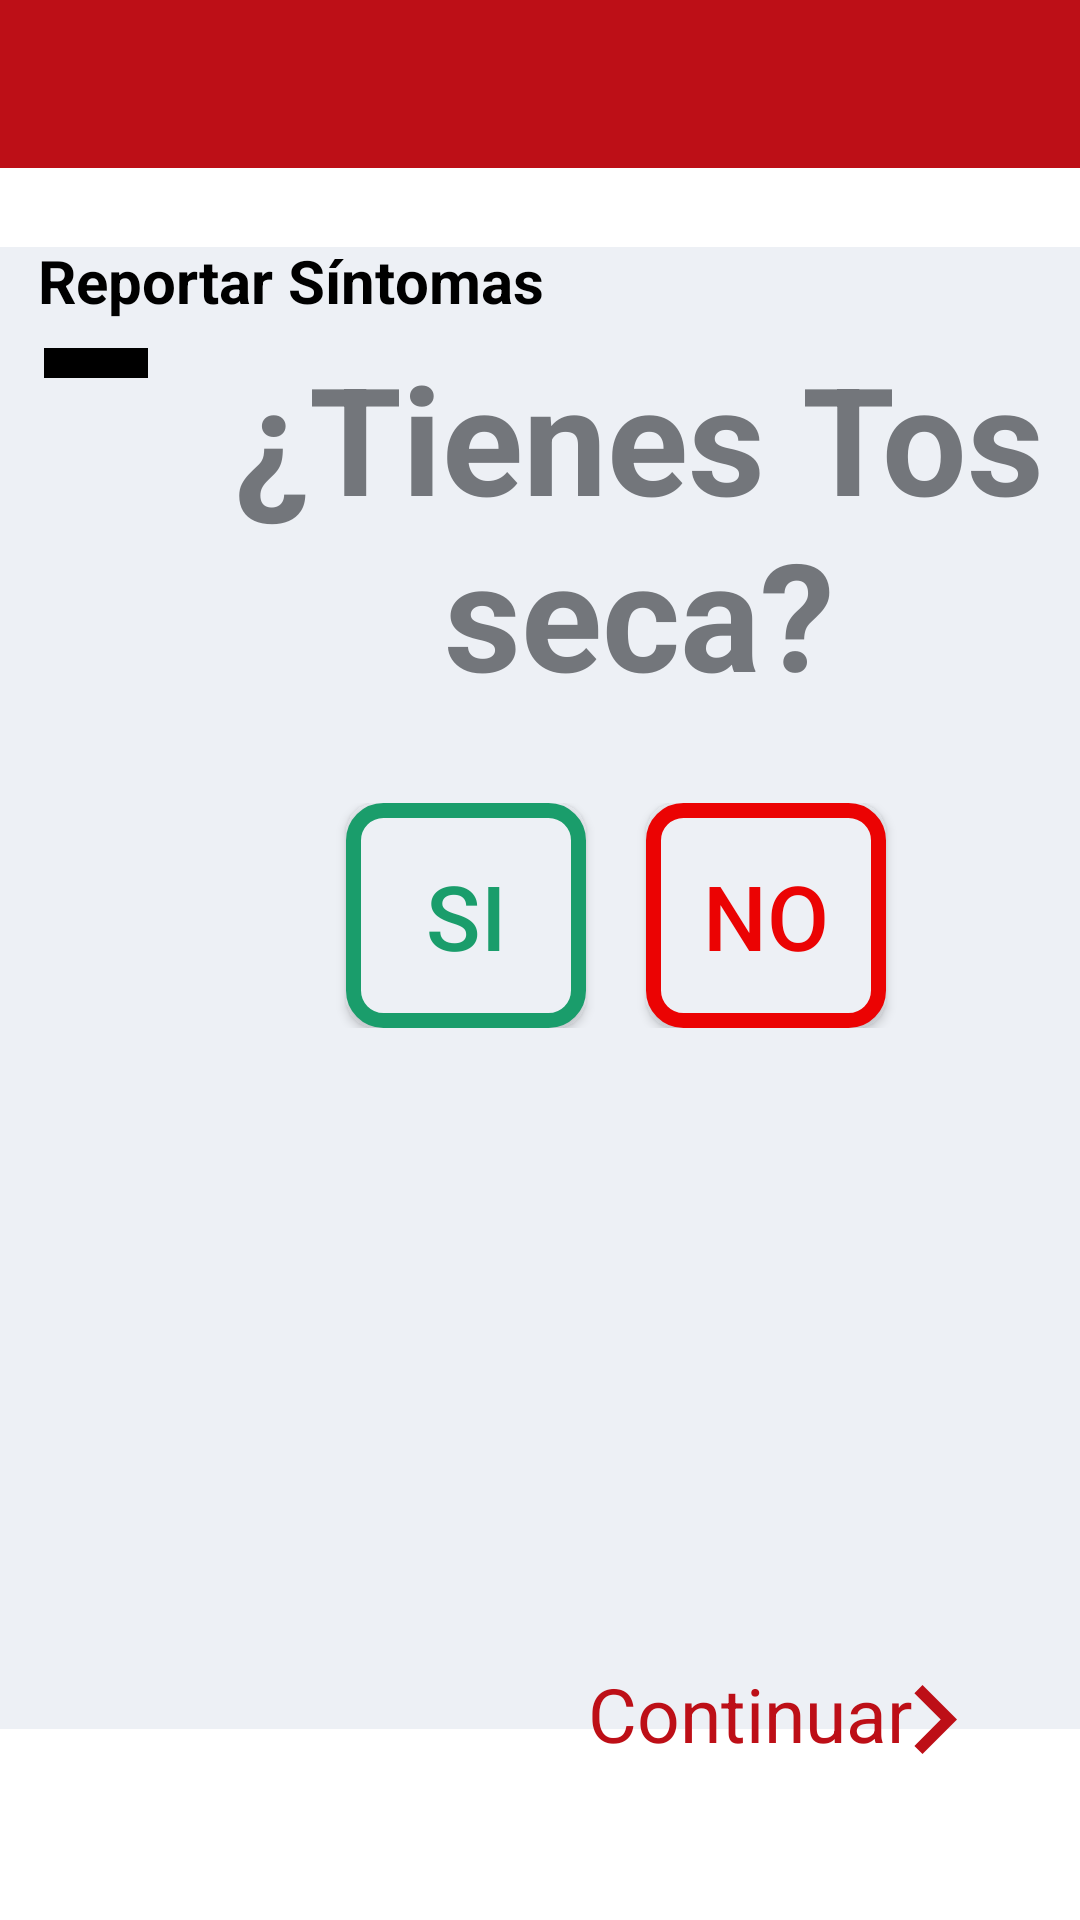

Here is an Android app screen rendered from its layout file. Give the layout XML and the strings, colors and styles it references.
<!-- AndroidManifest.xml: application theme AppTheme -->
<!-- res/layout/activity_cough.xml -->
<?xml version="1.0" encoding="utf-8"?>
<androidx.constraintlayout.widget.ConstraintLayout xmlns:android="http://schemas.android.com/apk/res/android"
    xmlns:tools="http://schemas.android.com/tools"
    android:layout_width="match_parent"
    android:layout_height="match_parent"
    xmlns:app="http://schemas.android.com/apk/res-auto"
    android:orientation="vertical"
    android:background="#fff"
    tools:context=".symptoms.CoughActivity">

    <androidx.appcompat.widget.Toolbar
        android:id="@+id/toolbar"
        android:layout_width="match_parent"
        android:layout_height="wrap_content"
        android:background="@color/colorPrimary"
        app:contentInsetStart="0dp"
        app:layout_constraintEnd_toEndOf="parent"
        app:layout_constraintStart_toStartOf="parent"
        app:layout_constraintTop_toTopOf="parent">

        <RelativeLayout
            android:layout_width="match_parent"
            android:layout_height="match_parent">

            <ImageView
                android:layout_width="@dimen/_40sdp"
                android:layout_height="@dimen/_40sdp"
                android:layout_centerHorizontal="true"
                android:src="@drawable/ic_escudo" />

        </RelativeLayout>


    </androidx.appcompat.widget.Toolbar>

    <RelativeLayout
        android:layout_width="411dp"
        android:layout_height="494dp"
        android:background="#edf0f5"
        android:orientation="vertical"
        app:layout_constraintBottom_toBottomOf="parent"
        app:layout_constraintEnd_toEndOf="parent"
        app:layout_constraintHorizontal_bias="0.0"
        app:layout_constraintStart_toStartOf="parent"
        app:layout_constraintTop_toTopOf="parent"
        app:layout_constraintVertical_bias="0.565">


        <TextView
            android:id="@+id/question"
            android:layout_width="wrap_content"
            android:layout_height="wrap_content"
            android:layout_marginTop="30dp"
            android:paddingLeft="15sp"
            android:text="¿Tienes Tos seca?"
            android:textColor="#73767b"
            android:textSize="50sp"
            android:layout_centerHorizontal="true"
            android:textAlignment="center"
            android:textStyle="bold" />

        <RelativeLayout
            android:id="@+id/answer"
            android:layout_width="match_parent"
            android:layout_height="wrap_content"
            android:layout_below="@+id/question"
            android:layout_marginTop="30dp"
            android:gravity="center">

            <Button
                android:id="@+id/si_button"
                android:layout_width="80dp"
                android:layout_height="75dp"
                android:background="@drawable/yes_button_unselected"
                android:text="Si"
                android:textColor="#1a9d6b"
                android:textSize="30sp" />

            <Button
                android:id="@+id/no_button"
                android:layout_width="80dp"
                android:layout_height="75dp"
                android:layout_marginLeft="20dp"
                android:layout_toRightOf="@id/si_button"
                android:background="@drawable/no_button_unselected"
                android:text="No"
                android:textColor="#eb0303"
                android:textSize="30sp" />
        </RelativeLayout>

    </RelativeLayout>

    <TextView
        android:id="@+id/textView"
        android:layout_width="wrap_content"
        android:layout_height="wrap_content"
        android:layout_marginTop="80dp"
        android:text="Reportar Síntomas"
        android:textColor="#000"
        android:textSize="20dp"
        android:textStyle="bold"
        app:layout_constraintEnd_toEndOf="parent"
        app:layout_constraintHorizontal_bias="0.066"
        app:layout_constraintStart_toStartOf="parent"
        app:layout_constraintTop_toTopOf="parent" />

    <TextView
        android:id="@+id/textView2"
        android:layout_width="wrap_content"
        android:layout_height="10dp"
        android:layout_marginTop="116dp"
        android:background="#000"
        android:textSize="20sp"
        android:textStyle="bold"
        android:text="Rep"
        android:textColor="#000"
        app:layout_constraintEnd_toEndOf="parent"
        app:layout_constraintHorizontal_bias="0.045"
        app:layout_constraintStart_toStartOf="parent"
        app:layout_constraintTop_toTopOf="parent" />

    <TextView
        android:id="@+id/send"
        android:layout_width="wrap_content"
        android:layout_height="wrap_content"
        android:layout_marginBottom="52dp"
        android:text="Continuar"
        android:textColor="@color/colorPrimary"
        android:textSize="25sp"
        android:onClick="sendData"
        app:layout_constraintBottom_toBottomOf="parent"
        app:layout_constraintEnd_toEndOf="parent"
        app:layout_constraintHorizontal_bias="0.778"
        app:layout_constraintStart_toStartOf="parent" />

    <ImageView
        android:onClick="sendData"
        android:id="@+id/sendImage"
        android:layout_width="46dp"
        android:layout_height="49dp"
        android:layout_marginBottom="42dp"
        android:src="@drawable/ic_right_arrow"
        app:layout_constraintBottom_toBottomOf="parent"
        app:layout_constraintEnd_toEndOf="parent"
        app:layout_constraintHorizontal_bias="0.918"
        app:layout_constraintStart_toStartOf="parent" />


</androidx.constraintlayout.widget.ConstraintLayout>
<!-- resources referenced by this layout -->
<resources>
  <color name="colorPrimary">#BD0F17</color>
  <!-- drawable ic_escudo: vector/xml drawable (drawable, 8518 chars, omitted) -->
  <!-- drawable ic_right_arrow (drawable) -->
  <vector xmlns:android="http://schemas.android.com/apk/res/android"
          android:width="24dp"
          android:height="24dp"
          android:viewportWidth="24.0"
          android:viewportHeight="24.0">
      <path
          android:fillColor="#BD0F17"
          android:pathData="M8.59,16.34l4.58,-4.59 -4.58,-4.59L10,5.75l6,6 -6,6z"/>
  </vector>
  <!-- drawable no_button_unselected (drawable) -->
  <?xml version="1.0" encoding="UTF-8"?>
  <shape xmlns:android="http://schemas.android.com/apk/res/android">
      <solid android:color="#edf0f5"/>
      <stroke android:width="5dp" android:color="#eb0303" />
      <corners android:radius="10dp"/>
      <padding android:left="0dp" android:top="0dp" android:right="0dp" android:bottom="0dp" />
  </shape>
  <!-- drawable yes_button_unselected (drawable) -->
  <?xml version="1.0" encoding="UTF-8"?>
  <shape xmlns:android="http://schemas.android.com/apk/res/android">
      <solid android:color="#edf0f5"/>
      <stroke android:width="5dp" android:color="#1a9d6b" />
      <corners android:radius="10dp"/>
      <padding android:left="0dp" android:top="0dp" android:right="0dp" android:bottom="0dp" />
  </shape>
  <style name="AppTheme" parent="Theme.AppCompat.NoActionBar">
          
          <item name="colorPrimary">@color/colorPrimary</item>
          <item name="colorPrimaryDark">#F2F2F2</item>
          <item name="colorAccent">@color/colorAccent</item>
          <item name="android:textColorHint">#C0C0C0</item>
      </style>
  <color name="colorAccent">#03DAC5</color>
</resources>
